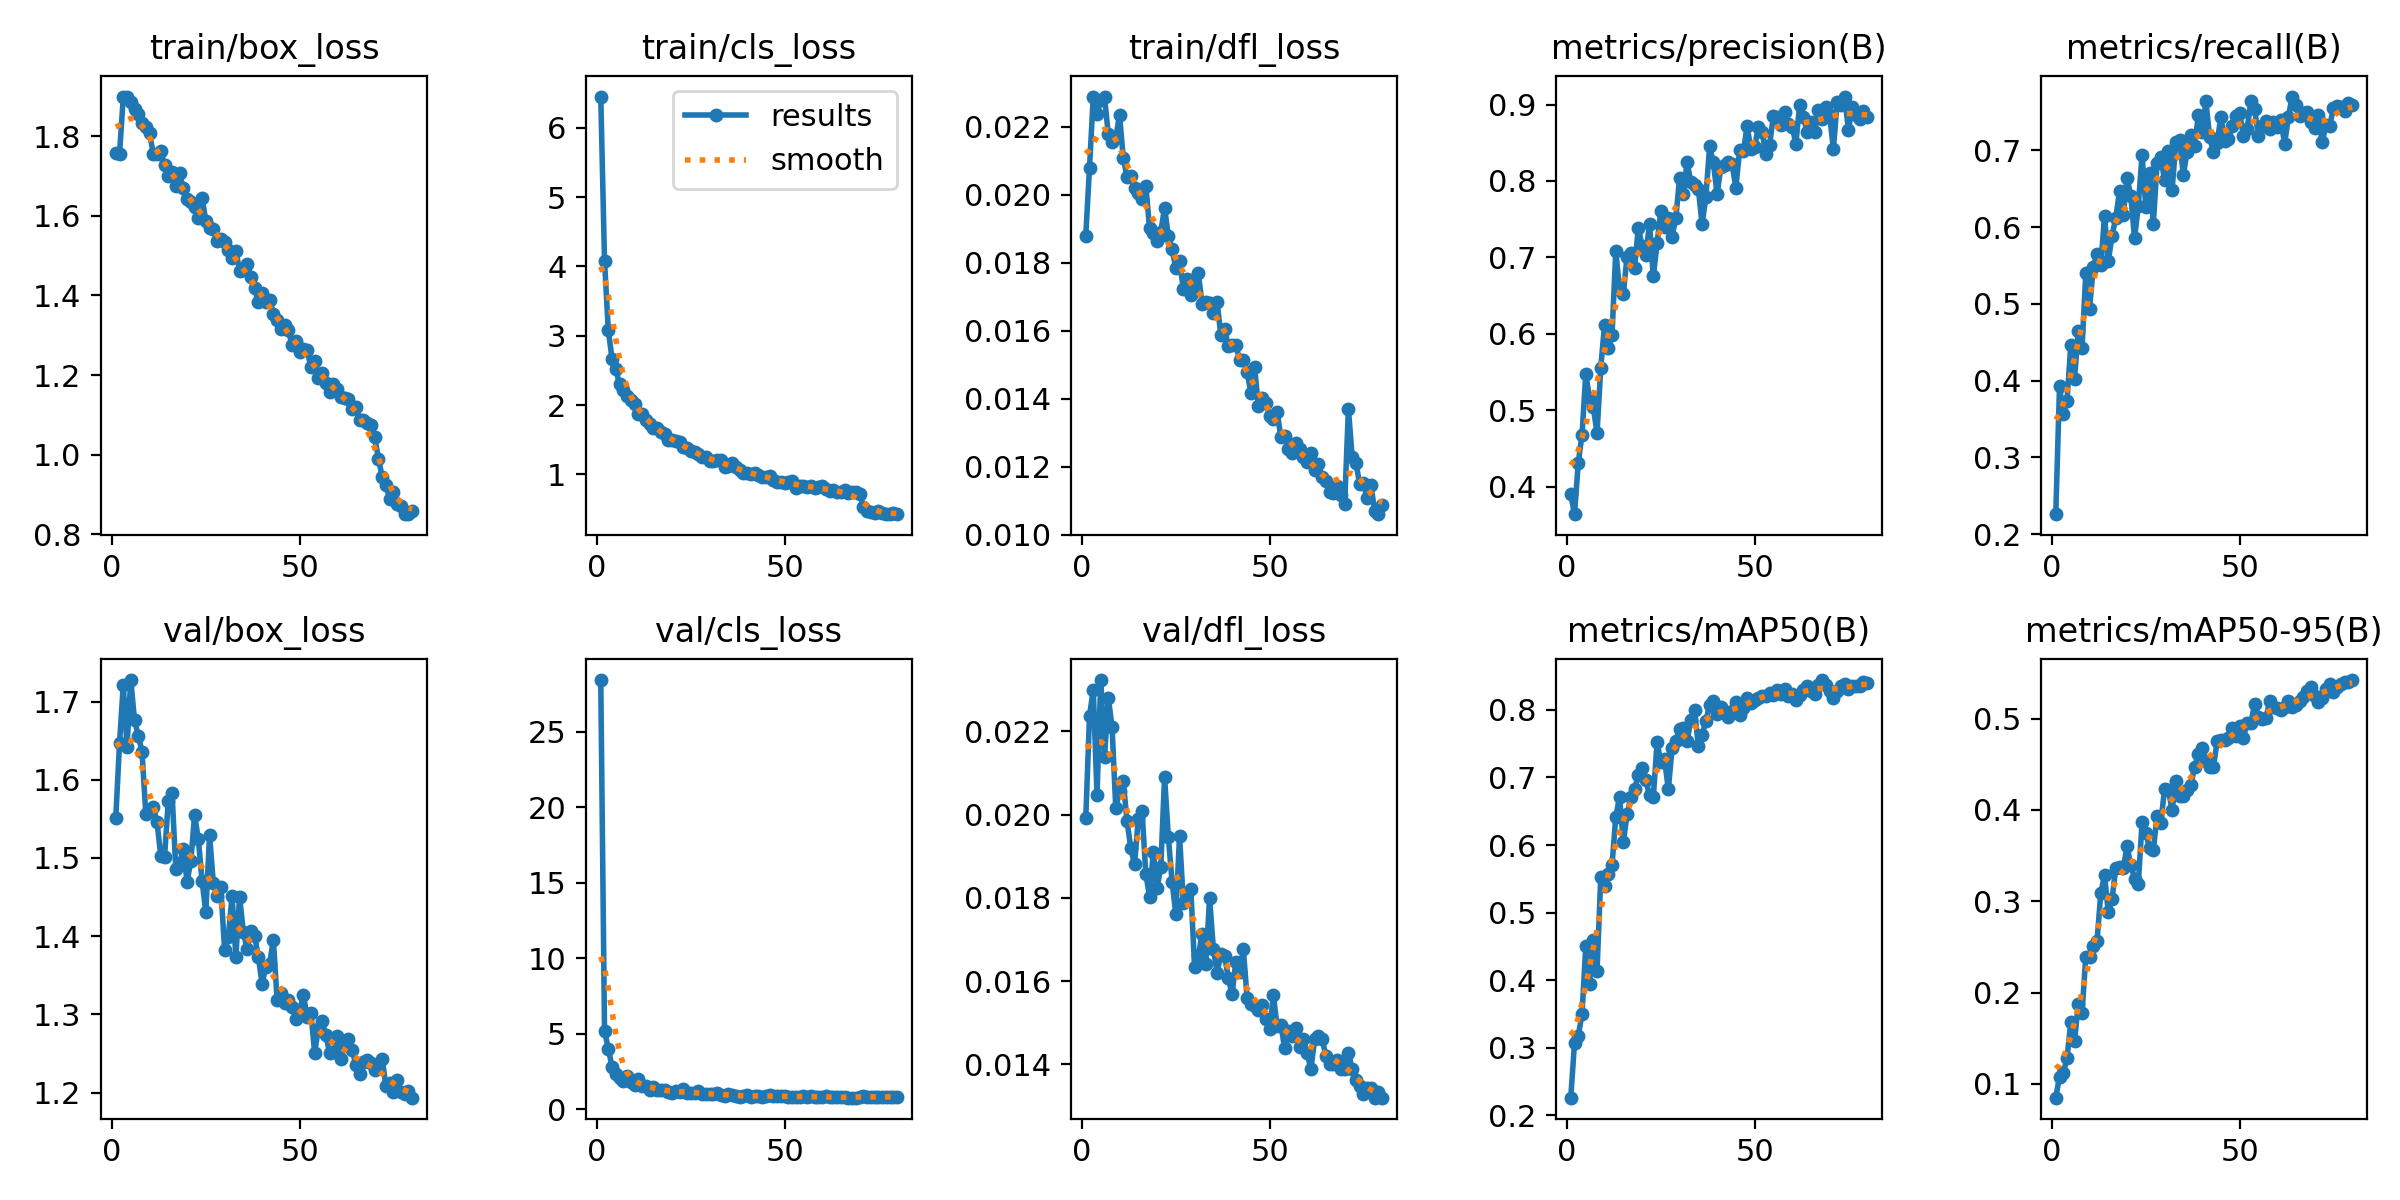

The data file committed next to this chart (first rows):
epoch, time, train/box_loss, train/cls_loss, train/dfl_loss, metrics/precision(B), metrics/recall(B), metrics/mAP50(B), metrics/mAP50-95(B), val/box_loss, val/cls_loss, val/dfl_loss, lr/pg0, lr/pg1, lr/pg2
1, 26.7, 1.757, 6.449, 0.0188, 0.3904, 0.2259, 0.2259, 0.08496, 1.551, 28.43, 0.01991, 0.0006617, 0.0006617, 0.0006617
2, 44.48, 1.755, 4.082, 0.02079, 0.3643, 0.3926, 0.3072, 0.1081, 1.647, 5.213, 0.02237, 0.001312, 0.001312, 0.001312
3, 61.22, 1.898, 3.088, 0.02289, 0.4316, 0.3565, 0.3174, 0.1118, 1.721, 4.021, 0.023, 0.001946, 0.001946, 0.001946
4, 77.2, 1.899, 2.668, 0.02238, 0.4682, 0.3739, 0.3498, 0.128, 1.642, 2.832, 0.02048, 0.001926, 0.001926, 0.001926
5, 93.56, 1.885, 2.522, 0.02278, 0.5474, 0.4462, 0.4501, 0.1679, 1.727, 2.35, 0.02323, 0.001901, 0.001901, 0.001901
6, 109.5, 1.868, 2.301, 0.02288, 0.5165, 0.4025, 0.3947, 0.1466, 1.676, 2.1, 0.02137, 0.001876, 0.001876, 0.001876
7, 125.9, 1.857, 2.223, 0.02178, 0.5048, 0.4646, 0.4594, 0.1875, 1.657, 1.899, 0.02281, 0.001852, 0.001852, 0.001852
8, 142, 1.833, 2.125, 0.02156, 0.47, 0.4422, 0.4133, 0.1777, 1.636, 2.179, 0.02211, 0.001827, 0.001827, 0.001827
9, 157.6, 1.822, 2.073, 0.02167, 0.556, 0.5397, 0.5531, 0.2394, 1.557, 1.803, 0.02015, 0.001802, 0.001802, 0.001802
10, 173.8, 1.807, 2.023, 0.02235, 0.6119, 0.4932, 0.5387, 0.2389, 1.56, 1.599, 0.02057, 0.001777, 0.001777, 0.001777
11, 189.5, 1.756, 1.876, 0.02107, 0.5812, 0.5478, 0.557, 0.2511, 1.565, 1.984, 0.0208, 0.001752, 0.001752, 0.001752
12, 205.2, 1.754, 1.869, 0.02053, 0.5992, 0.5652, 0.57, 0.2565, 1.546, 1.569, 0.01984, 0.001728, 0.001728, 0.001728
13, 221.1, 1.763, 1.779, 0.02056, 0.7086, 0.5503, 0.6419, 0.309, 1.502, 1.569, 0.01919, 0.001703, 0.001703, 0.001703
14, 237.3, 1.728, 1.729, 0.0202, 0.6579, 0.6149, 0.6706, 0.3285, 1.501, 1.309, 0.01881, 0.001678, 0.001678, 0.001678
15, 253.4, 1.699, 1.671, 0.02006, 0.6527, 0.5556, 0.6039, 0.2878, 1.573, 1.51, 0.0199, 0.001654, 0.001654, 0.001654
16, 268.8, 1.711, 1.668, 0.01988, 0.7008, 0.5888, 0.6453, 0.3026, 1.583, 1.295, 0.02009, 0.001629, 0.001629, 0.001629
17, 283.9, 1.674, 1.616, 0.02027, 0.7061, 0.6124, 0.6705, 0.3365, 1.486, 1.258, 0.01858, 0.001604, 0.001604, 0.001604
18, 299.6, 1.707, 1.578, 0.01902, 0.6865, 0.6473, 0.6824, 0.3372, 1.493, 1.25, 0.01803, 0.001579, 0.001579, 0.001579
19, 315, 1.669, 1.494, 0.01886, 0.7388, 0.6161, 0.7038, 0.3363, 1.511, 1.14, 0.01911, 0.001554, 0.001554, 0.001554
20, 330.6, 1.643, 1.494, 0.01865, 0.7154, 0.6646, 0.7137, 0.3604, 1.47, 1.076, 0.01824, 0.00153, 0.00153, 0.00153
21, 346.1, 1.634, 1.481, 0.01891, 0.7038, 0.6405, 0.6959, 0.3394, 1.496, 1.202, 0.01874, 0.001505, 0.001505, 0.001505
22, 361.8, 1.623, 1.472, 0.01962, 0.7442, 0.5856, 0.6742, 0.3249, 1.555, 1.159, 0.02091, 0.00148, 0.00148, 0.00148
23, 377.8, 1.593, 1.393, 0.01879, 0.6753, 0.6278, 0.6707, 0.3194, 1.524, 1.318, 0.01947, 0.001455, 0.001455, 0.001455
24, 393.5, 1.645, 1.387, 0.01839, 0.7186, 0.6944, 0.752, 0.3865, 1.471, 1.059, 0.01839, 0.001431, 0.001431, 0.001431
25, 409.6, 1.587, 1.337, 0.01785, 0.7602, 0.626, 0.7229, 0.3752, 1.431, 1.054, 0.01761, 0.001406, 0.001406, 0.001406
26, 424.9, 1.569, 1.324, 0.01805, 0.7397, 0.6708, 0.7267, 0.3578, 1.529, 1.051, 0.01949, 0.001381, 0.001381, 0.001381
27, 440, 1.566, 1.288, 0.01722, 0.7512, 0.6039, 0.6823, 0.3562, 1.468, 1.231, 0.01788, 0.001357, 0.001357, 0.001357
28, 455.4, 1.538, 1.259, 0.01753, 0.7273, 0.6832, 0.7432, 0.3938, 1.452, 1.025, 0.01812, 0.001332, 0.001332, 0.001332
29, 470.4, 1.541, 1.247, 0.01706, 0.7515, 0.6913, 0.7537, 0.3861, 1.463, 1.002, 0.01821, 0.001307, 0.001307, 0.001307
30, 486, 1.534, 1.198, 0.01723, 0.8038, 0.6609, 0.7722, 0.423, 1.383, 1.013, 0.01634, 0.001282, 0.001282, 0.001282
31, 501.4, 1.513, 1.199, 0.01769, 0.783, 0.6994, 0.7738, 0.4223, 1.399, 0.9895, 0.0166, 0.001257, 0.001257, 0.001257
32, 516.4, 1.494, 1.208, 0.01678, 0.8246, 0.6484, 0.7535, 0.3996, 1.451, 1.11, 0.01714, 0.001233, 0.001233, 0.001233
33, 531.4, 1.511, 1.205, 0.01685, 0.7982, 0.7106, 0.7847, 0.4315, 1.374, 0.9272, 0.01641, 0.001208, 0.001208, 0.001208
34, 546.3, 1.462, 1.113, 0.01681, 0.795, 0.7132, 0.7999, 0.4154, 1.45, 0.9116, 0.018, 0.001183, 0.001183, 0.001183
35, 561.1, 1.463, 1.125, 0.01653, 0.7899, 0.6679, 0.7465, 0.4148, 1.406, 1.016, 0.01678, 0.001159, 0.001159, 0.001159
36, 576.6, 1.479, 1.159, 0.01685, 0.7435, 0.6984, 0.7633, 0.4215, 1.383, 0.9593, 0.0162, 0.001134, 0.001134, 0.001134
37, 592, 1.447, 1.101, 0.01586, 0.7786, 0.7205, 0.7837, 0.4268, 1.407, 0.8856, 0.01664, 0.001109, 0.001109, 0.001109
38, 608, 1.42, 1.064, 0.01605, 0.8451, 0.7056, 0.8069, 0.447, 1.4, 0.8351, 0.01661, 0.001084, 0.001084, 0.001084
39, 624, 1.382, 1.021, 0.01555, 0.8243, 0.7461, 0.8138, 0.4609, 1.374, 0.8635, 0.01607, 0.001059, 0.001059, 0.001059
40, 640, 1.406, 1.024, 0.01559, 0.7825, 0.7241, 0.794, 0.4672, 1.339, 0.9691, 0.01568, 0.001035, 0.001035, 0.001035
41, 656, 1.383, 1.002, 0.01558, 0.8184, 0.764, 0.804, 0.4531, 1.361, 0.8404, 0.01647, 0.00101, 0.00101, 0.00101
42, 672, 1.39, 1.026, 0.01514, 0.8208, 0.718, 0.7953, 0.447, 1.365, 0.8896, 0.01623, 0.0009853, 0.0009853, 0.0009853
43, 688.2, 1.354, 0.9922, 0.01515, 0.8251, 0.6975, 0.789, 0.4465, 1.396, 0.8815, 0.01677, 0.0009605, 0.0009605, 0.0009605
44, 703.7, 1.339, 0.9695, 0.01477, 0.8221, 0.7093, 0.798, 0.475, 1.319, 0.8484, 0.01559, 0.0009357, 0.0009357, 0.0009357
45, 719, 1.317, 0.9664, 0.01418, 0.7913, 0.744, 0.8111, 0.4762, 1.327, 0.8695, 0.01544, 0.000911, 0.000911, 0.000911
46, 734.5, 1.327, 0.9846, 0.01493, 0.8398, 0.7118, 0.793, 0.4769, 1.315, 0.9233, 0.01541, 0.0008862, 0.0008862, 0.0008862
47, 749.8, 1.312, 0.9259, 0.01377, 0.8387, 0.7143, 0.8033, 0.4792, 1.319, 0.8605, 0.0153, 0.0008615, 0.0008615, 0.0008615
48, 765.4, 1.276, 0.898, 0.01402, 0.8714, 0.732, 0.818, 0.4894, 1.31, 0.8755, 0.01542, 0.0008368, 0.0008368, 0.0008368
49, 780.8, 1.285, 0.8884, 0.01388, 0.8422, 0.7453, 0.8097, 0.4812, 1.294, 0.8954, 0.01508, 0.000812, 0.000812, 0.000812
50, 796.6, 1.259, 0.8751, 0.01349, 0.8445, 0.7489, 0.8152, 0.4919, 1.304, 0.8501, 0.01484, 0.0007872, 0.0007872, 0.0007872
51, 813.8, 1.266, 0.8937, 0.0134, 0.8709, 0.7192, 0.8174, 0.4791, 1.325, 0.8456, 0.01566, 0.0007625, 0.0007625, 0.0007625
52, 830.2, 1.263, 0.9118, 0.01361, 0.8644, 0.7284, 0.8206, 0.4952, 1.297, 0.8455, 0.01491, 0.0007378, 0.0007378, 0.0007378
53, 845.9, 1.22, 0.8118, 0.01286, 0.8358, 0.764, 0.8206, 0.4955, 1.302, 0.8396, 0.01495, 0.000713, 0.000713, 0.000713
54, 861.6, 1.237, 0.8369, 0.01289, 0.8474, 0.754, 0.8256, 0.5154, 1.251, 0.8377, 0.01439, 0.0006882, 0.0006882, 0.0006882
55, 876.5, 1.193, 0.8278, 0.01252, 0.8852, 0.7183, 0.8226, 0.5019, 1.281, 0.8778, 0.01479, 0.0006635, 0.0006635, 0.0006635
56, 892.7, 1.205, 0.825, 0.01241, 0.8831, 0.7321, 0.8292, 0.499, 1.292, 0.8323, 0.01467, 0.0006387, 0.0006387, 0.0006387
57, 908, 1.18, 0.8338, 0.01269, 0.8736, 0.7381, 0.8237, 0.5003, 1.274, 0.8551, 0.01487, 0.000614, 0.000614, 0.000614
58, 923.1, 1.157, 0.8026, 0.01251, 0.8906, 0.7283, 0.8309, 0.5189, 1.25, 0.8093, 0.01442, 0.0005893, 0.0005893, 0.0005893
59, 938.1, 1.178, 0.8188, 0.01227, 0.8748, 0.7367, 0.8205, 0.5127, 1.252, 0.8158, 0.01461, 0.0005645, 0.0005645, 0.0005645
60, 953, 1.166, 0.8323, 0.01214, 0.8712, 0.7308, 0.8232, 0.5119, 1.272, 0.8411, 0.01428, 0.0005397, 0.0005397, 0.0005397
... 20 more rows
